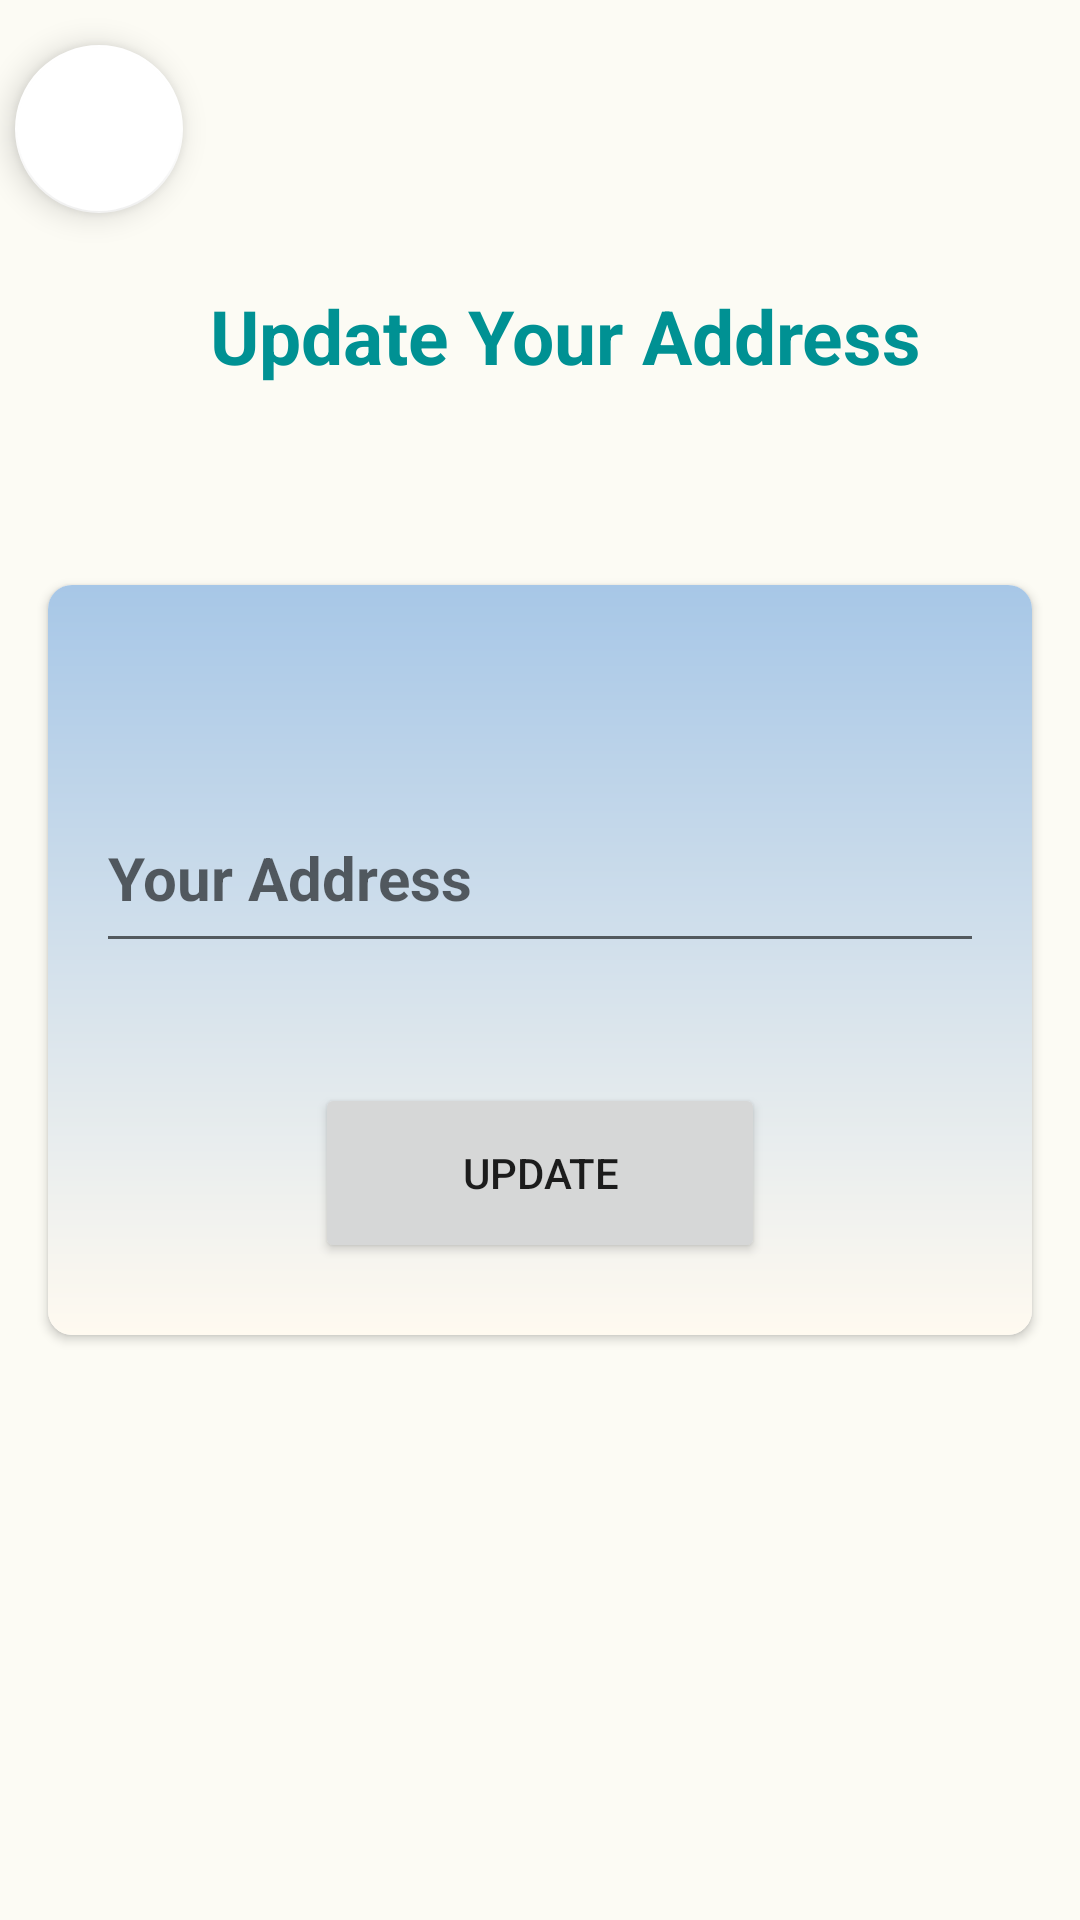

The Android layout XML behind this screen, and the referenced resources:
<!-- AndroidManifest.xml: application theme Theme.Tshare -->
<!-- res/layout/fragment_address_edit.xml -->
<?xml version="1.0" encoding="utf-8"?>
<RelativeLayout xmlns:android="http://schemas.android.com/apk/res/android"
    xmlns:tools="http://schemas.android.com/tools"
    android:layout_width="match_parent"
    android:layout_height="match_parent"
    xmlns:app="http://schemas.android.com/apk/res-auto"
    tools:context=".fragment.lastNameEditFragment"
    android:background="#FCFBF4">

    <com.google.android.material.floatingactionbutton.FloatingActionButton
        android:id="@+id/close_button"
        android:layout_width="wrap_content"
        android:layout_height="60dp"
        android:clickable="true"
        android:contentDescription="TODO"
        android:focusable="true"
        android:src="@drawable/icon_close"
        app:backgroundTint="@color/white"
        tools:ignore="MissingConstraints"
        tools:layout_editor_absoluteX="7dp"
        tools:layout_editor_absoluteY="25dp"
        android:layout_marginTop="15dp"
        android:layout_marginLeft="5dp"/>

    <TextView
        android:layout_width="wrap_content"
        android:layout_height="wrap_content"
        android:layout_gravity="center"
        android:layout_marginTop="80dp"
        android:gravity="center"
        android:paddingTop="15dp"
        android:paddingBottom="15dp"
        android:layout_marginLeft="70dp"
        android:text="@string/address_edit_update_your_address"
        android:textColor="#009193"
        android:textSize="25sp"
        android:textStyle="bold" />

    <androidx.cardview.widget.CardView
        android:layout_width="match_parent"
        android:layout_height="250dp"
        android:layout_marginStart="16dp"
        android:layout_marginTop="16dp"
        android:layout_marginEnd="16dp"
        android:layout_marginBottom="16dp"
        app:cardCornerRadius="8dp"
        android:layout_centerInParent="true">

        <LinearLayout
            android:layout_width="match_parent"
            android:layout_height="250dp"
            android:orientation="vertical"
            android:padding="16dp"
            android:background="@drawable/card_background"
            android:gravity="center_horizontal">

            <EditText
                android:id="@+id/addressUpdate"
                android:layout_width="match_parent"
                android:layout_height="60dp"
                android:hint="@string/address_edityour_address"
                android:textStyle="bold"
                android:textColor="@color/black"
                android:textSize="20dp"
                android:layout_marginTop="50dp"/>

            <Button
                android:id="@+id/addressUpdateButton"
                android:layout_width="150dp"
                android:layout_height="60dp"
                android:text="@string/address_editupdate"
                android:layout_marginTop="40dp"/>
        </LinearLayout>
    </androidx.cardview.widget.CardView>

</RelativeLayout>
<!-- resources referenced by this layout -->
<resources>
  <color name="black">#FF000000</color>
  <color name="white">#FFFFFFFF</color>
  <!-- drawable card_background (drawable) -->
  <?xml version="1.0" encoding="utf-8"?>
  <shape xmlns:android="http://schemas.android.com/apk/res/android">
      <gradient android:startColor="#A7C7E7" android:endColor="#FFFAF0" android:angle="270"/>
  
  </shape>
  <string name="address_edit_update_your_address">Update Your Address</string>
  <string name="address_editupdate">Update</string>
  <string name="address_edityour_address">Your Address</string>
  <style name="Theme.Tshare" parent="Theme.MaterialComponents.DayNight.DarkActionBar">
          
          <item name="colorPrimary">@color/teal_700</item>
          <item name="colorPrimaryVariant">@color/purple_700</item>
          <item name="colorOnPrimary">@color/white</item>
          
          <item name="colorSecondary">@color/teal_200</item>
          <item name="colorSecondaryVariant">@color/teal_700</item>
          <item name="colorOnSecondary">@color/black</item>
          
          <item name="android:statusBarColor">?attr/colorPrimaryVariant</item>
          
      </style>
  <color name="teal_700"> #009193</color>
  <color name="purple_700">#FF3700B3</color>
  <color name="teal_200">#FF03DAC5</color>
</resources>
